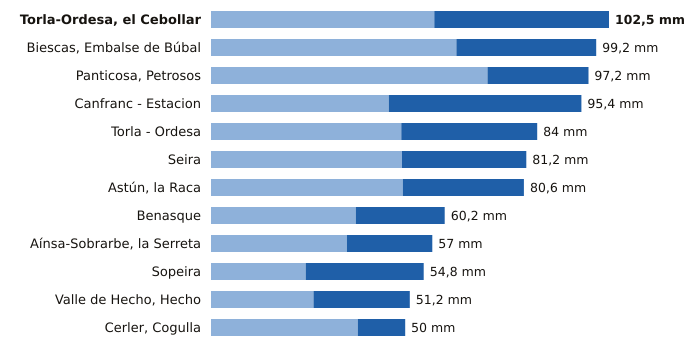

Values plotted in this chart, from the file beside it:
estacion, provincia, indicativo, mm_6_dias_anteriores, mm_hoy, mm_7_dias, horas_de_hoy
Torla-Ordesa, el Cebollar, Huesca, 9814I, 57.5, 45.0, 102.5, 21
Biescas, Embalse de Búbal, Huesca, 9453X, 63.2, 36.0, 99.2, 21
Panticosa, Petrosos, Huesca, 9451F, 71.2, 26.0, 97.2, 21
Canfranc - Estacion, Huesca, 9198X, 45.8, 49.6, 95.4, 21
Torla - Ordesa, Huesca, 9814X, 49.0, 35.0, 84.0, 21
Seira, Huesca, 9843A, 49.2, 32.0, 81.2, 21
Astún, la Raca, Huesca, 9195C, 49.4, 31.2, 80.6, 21
Benasque, Huesca, 9838B, 37.3, 22.9, 60.2, 21
Aínsa-Sobrarbe, la Serreta, Huesca, 9808X, 35.0, 22.0, 57.0, 21
Sopeira, Huesca, 9751, 24.4, 30.4, 54.8, 21
Valle de Hecho, Hecho, Huesca, 9207, 26.4, 24.8, 51.2, 21
Cerler, Cogulla, Huesca, 9839V, 37.8, 12.2, 50.0, 21
